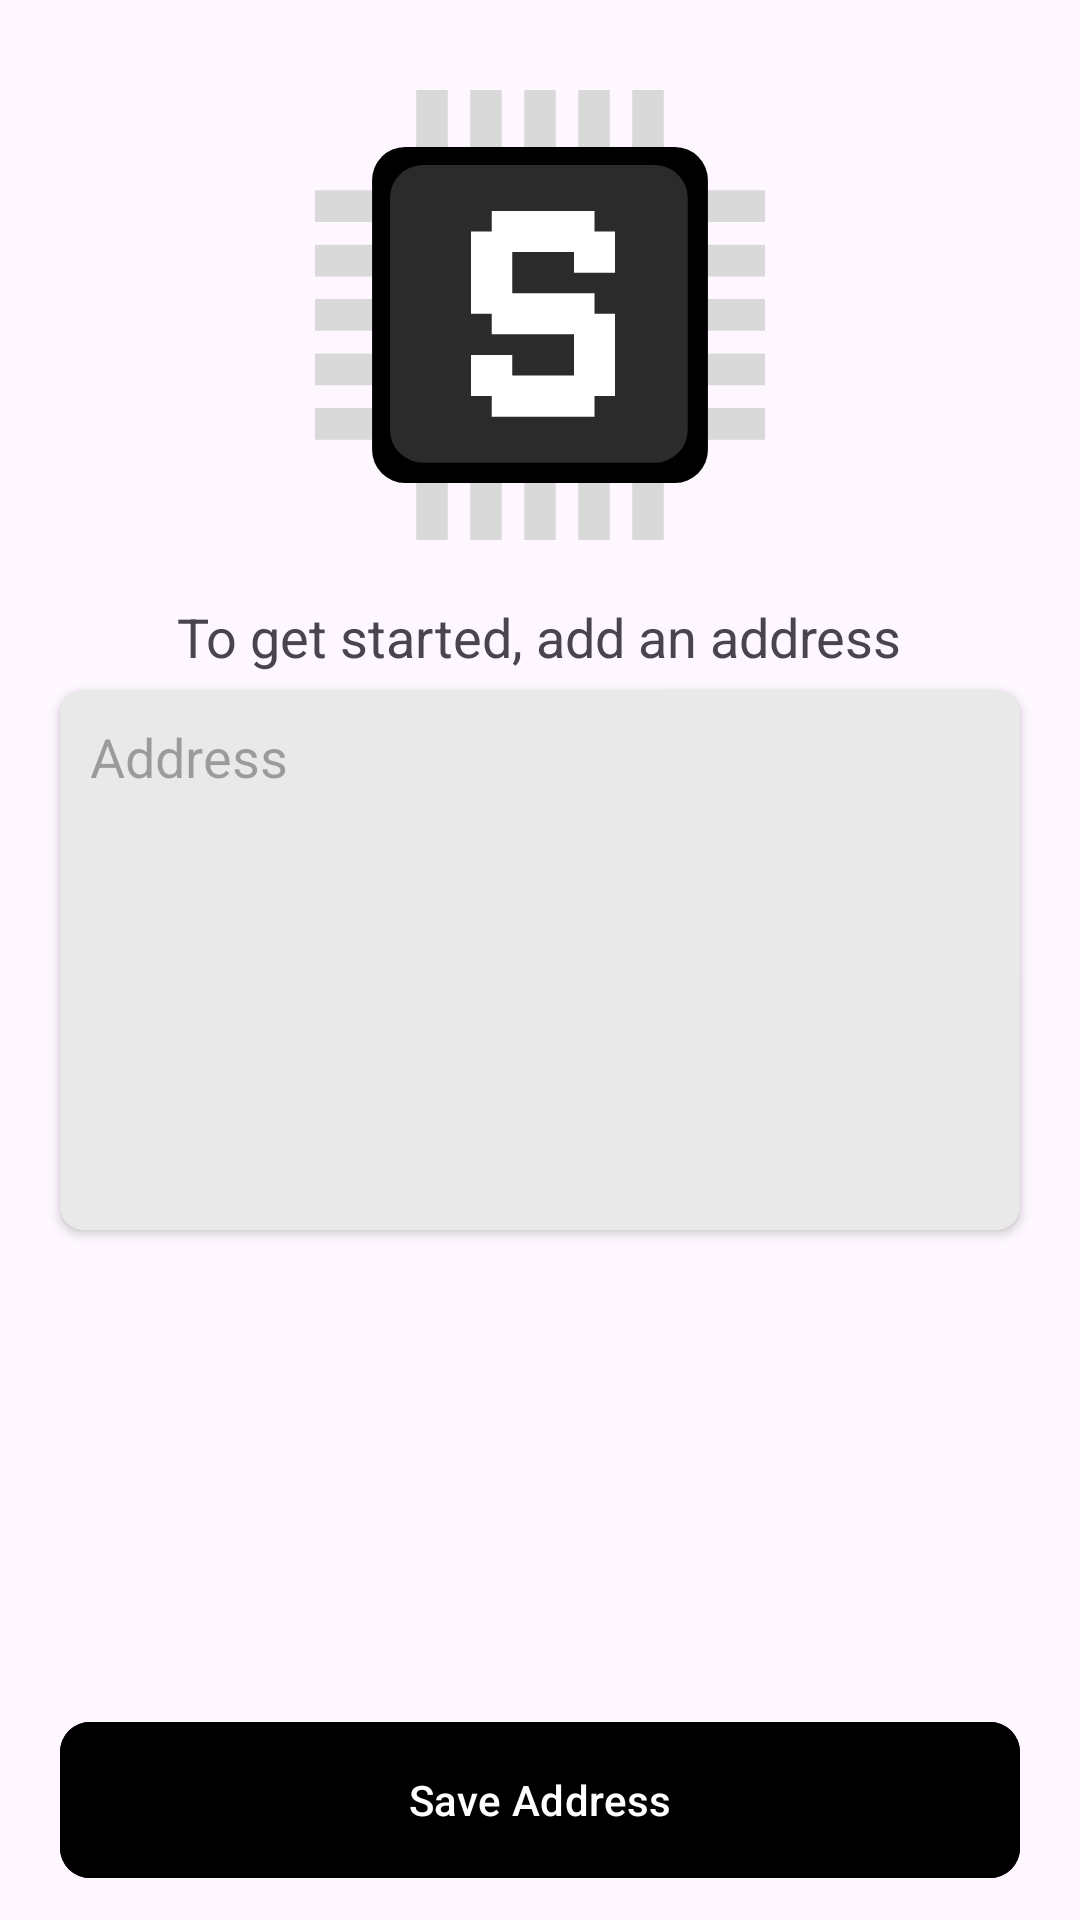

Layout XML and referenced resources for this Android screen:
<!-- AndroidManifest.xml: application theme Theme.OmniStock -->
<!-- res/layout/activity_add_address.xml -->
<?xml version="1.0" encoding="utf-8"?>
<RelativeLayout xmlns:android="http://schemas.android.com/apk/res/android"
    xmlns:app="http://schemas.android.com/apk/res-auto"
    xmlns:tools="http://schemas.android.com/tools"
    android:id="@+id/main"
    android:layout_width="match_parent"
    android:layout_height="match_parent"
    tools:context=".AddAddress">

    <ImageView
        android:id="@+id/image"
        android:layout_width="wrap_content"
        android:layout_height="wrap_content"
        android:src="@drawable/omnistock_logo"
        android:layout_centerHorizontal="true"
        android:layout_alignParentTop="true"
        android:layout_marginTop="30dp"
        />
    <TextView
        android:layout_below="@id/image"
        android:layout_width="wrap_content"
        android:layout_height="wrap_content"
        android:text="To get started, add an address"
        android:textSize="18sp"
        android:layout_centerHorizontal="true"
        android:layout_marginTop="20dp"
        />


    <androidx.cardview.widget.CardView
        android:layout_marginHorizontal="20dp"
        android:layout_centerVertical="true"
        android:layout_width="match_parent"
        android:layout_height="wrap_content"
        app:cardCornerRadius="8dp"
        >
        <EditText
            android:layout_width="match_parent"
            android:layout_height="180dp"
            android:paddingHorizontal="10dp"
            android:hint="Address"
            android:id="@+id/addressInpt"
            android:background="@color/grey"
            android:gravity="top"
            android:paddingVertical="10dp"
            />
    </androidx.cardview.widget.CardView>

    <com.google.android.material.button.MaterialButton
        android:id="@+id/saveBtn"
        android:layout_width="match_parent"
        android:layout_height="60dp"
        app:cornerRadius="10dp"
        android:layout_marginHorizontal="20dp"
        android:text="Save Address"
        android:backgroundTint="@color/black"
        android:layout_marginBottom="10dp"
        android:layout_alignParentBottom="true"
        />

</RelativeLayout>
<!-- resources referenced by this layout -->
<resources>
  <color name="black">#FF000000</color>
  <color name="grey">#E9E9E9</color>
  <!-- drawable omnistock_logo: vector/xml drawable (drawable, 4543 chars, omitted) -->
  <style name="Theme.OmniStock" parent="Base.Theme.OmniStock" />
  <style name="Base.Theme.OmniStock" parent="Theme.Material3.DayNight.NoActionBar">
          
          
      </style>
</resources>
